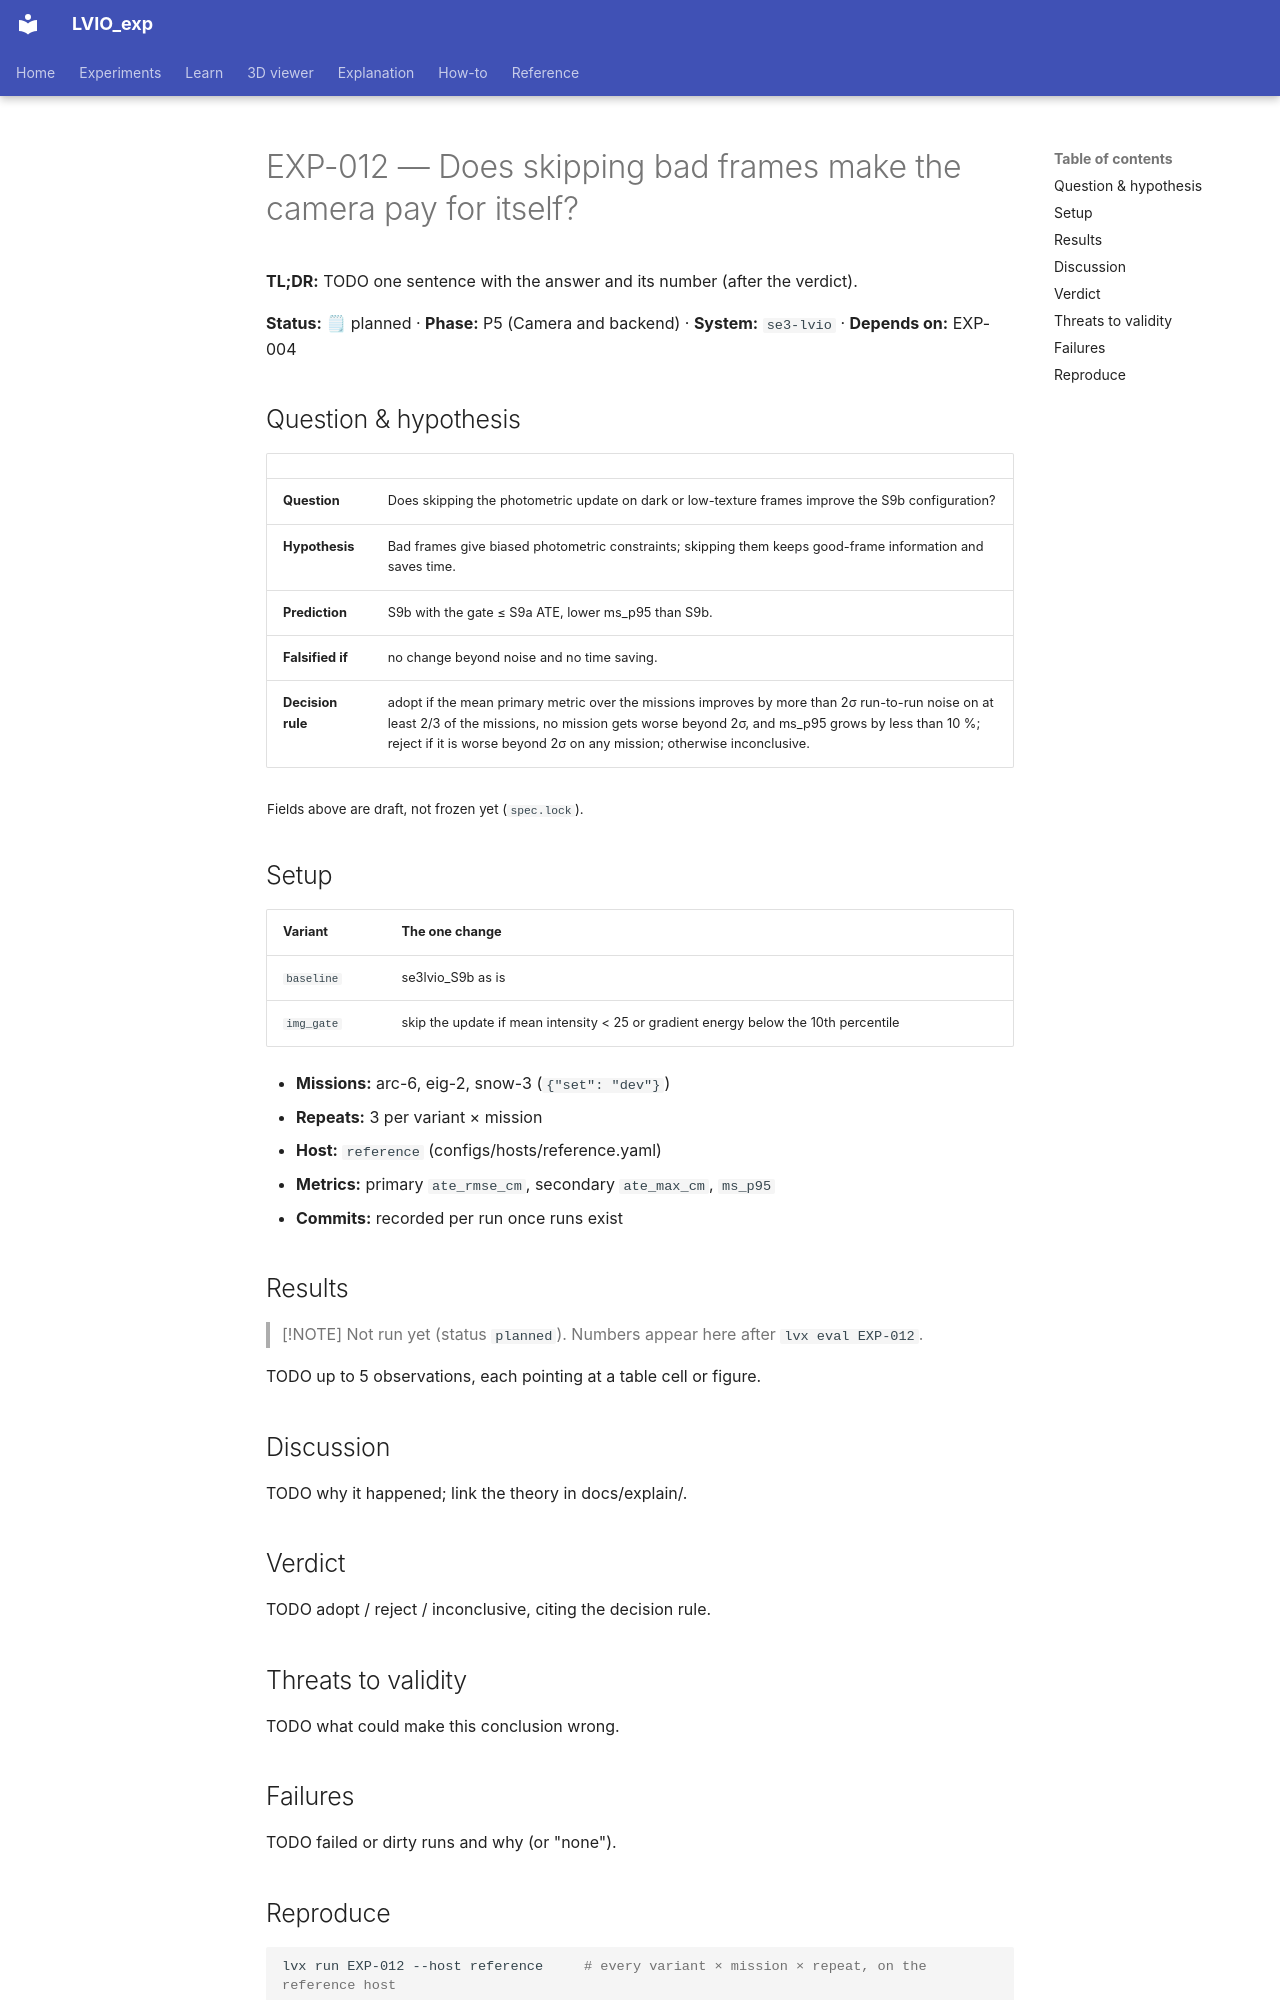

repository: Munna-Manoj/LVIO_exp · page: experiments/EXP-012-image-quality-gate/index.html · generator: mkdocs

# EXP-012 — Does skipping bad frames make the camera pay for itself?

**TL;DR:** TODO one sentence with the answer and its number (after the verdict).

<!-- lvx:begin status -->
**Status:** 🗒 planned · **Phase:** P5 (Camera and backend) · **System:** `se3-lvio` · **Depends on:** EXP-004
<!-- lvx:end status -->

## Question & hypothesis

<!-- lvx:begin hypothesis -->
| | |
|---|---|
| **Question** | Does skipping the photometric update on dark or low-texture frames improve the S9b configuration? |
| **Hypothesis** | Bad frames give biased photometric constraints; skipping them keeps good-frame information and saves time. |
| **Prediction** | S9b with the gate ≤ S9a ATE, lower ms_p95 than S9b. |
| **Falsified if** | no change beyond noise and no time saving. |
| **Decision rule** | adopt if the mean primary metric over the missions improves by more than 2σ run-to-run noise on at least 2/3 of the missions, no mission gets worse beyond 2σ, and ms_p95 grows by less than 10 %; reject if it is worse beyond 2σ on any mission; otherwise inconclusive. |

<sub>Fields above are draft, not frozen yet (`spec.lock`).</sub>
<!-- lvx:end hypothesis -->

## Setup

<!-- lvx:begin setup -->
| Variant | The one change |
|---|---|
| `baseline` | se3lvio_S9b as is |
| `img_gate` | skip the update if mean intensity < 25 or gradient energy below the 10th percentile |

- **Missions:** arc-6, eig-2, snow-3 (`{"set": "dev"}`)
- **Repeats:** 3 per variant × mission
- **Host:** `reference` (configs/hosts/reference.yaml)
- **Metrics:** primary `ate_rmse_cm`, secondary `ate_max_cm`, `ms_p95`
- **Commits:** recorded per run once runs exist
<!-- lvx:end setup -->

## Results

<!-- lvx:begin results -->
> [!NOTE]
> Not run yet (status `planned`). Numbers appear here after `lvx eval EXP-012`.
<!-- lvx:end results -->

TODO up to 5 observations, each pointing at a table cell or figure.

## Discussion

TODO why it happened; link the theory in docs/explain/.

## Verdict

TODO adopt / reject / inconclusive, citing the decision rule.

## Threats to validity

TODO what could make this conclusion wrong.

## Failures

TODO failed or dirty runs and why (or "none").
